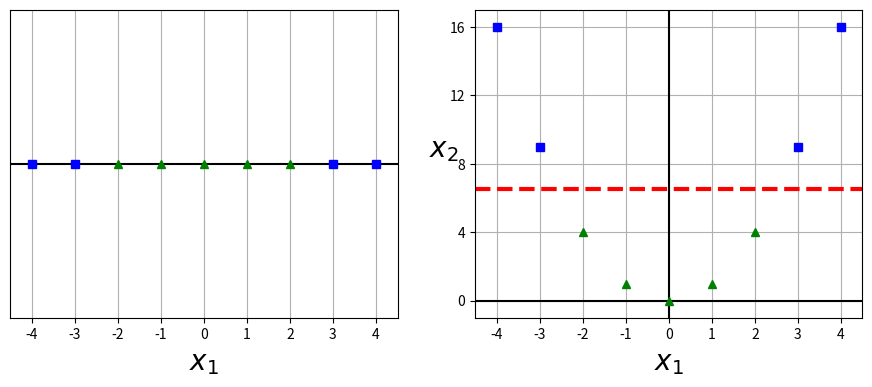

Write Python code to recreate this figure.
import numpy as np
import matplotlib.pyplot as plt

X1D = np.linspace(-4, 4, 9).reshape(-1, 1)
X2D = np.c_[X1D, X1D**2]
y = np.array([0, 0, 1, 1, 1, 1, 1, 0, 0])

plt.figure(figsize=(11, 4))
plt.subplot(121)
plt.grid(True, which="both")
plt.axhline(y=0, color="k")
plt.plot(X1D[:, 0][y==0], np.zeros(4), "bs")
plt.plot(X1D[:, 0][y==1], np.zeros(5), "g^")
plt.gca().get_yaxis().set_ticks([])
plt.xlabel("$x_1$", fontsize=20)
plt.axis([-4.5, 4.5, -0.2, 0.2])

plt.subplot(122)
plt.grid(True, which="both")
plt.axhline(y=0, color="k")
plt.axvline(x=0, color="k")
plt.plot(X2D[:, 0][y==0], X2D[:, 1][y==0], "bs")
plt.plot(X2D[:, 0][y==1], X2D[:, 1][y==1], "g^")
plt.xlabel(r"$x_1$", fontsize=20)
plt.ylabel(r"$x_2$", fontsize=20, rotation=0)
plt.gca().get_yaxis().set_ticks([0, 4, 8, 12, 16])
plt.plot([-4.5, 4.5], [6.5, 6.5], "r--", linewidth=3)
plt.axis([-4.5, 4.5, -1, 17])

plt.show()
